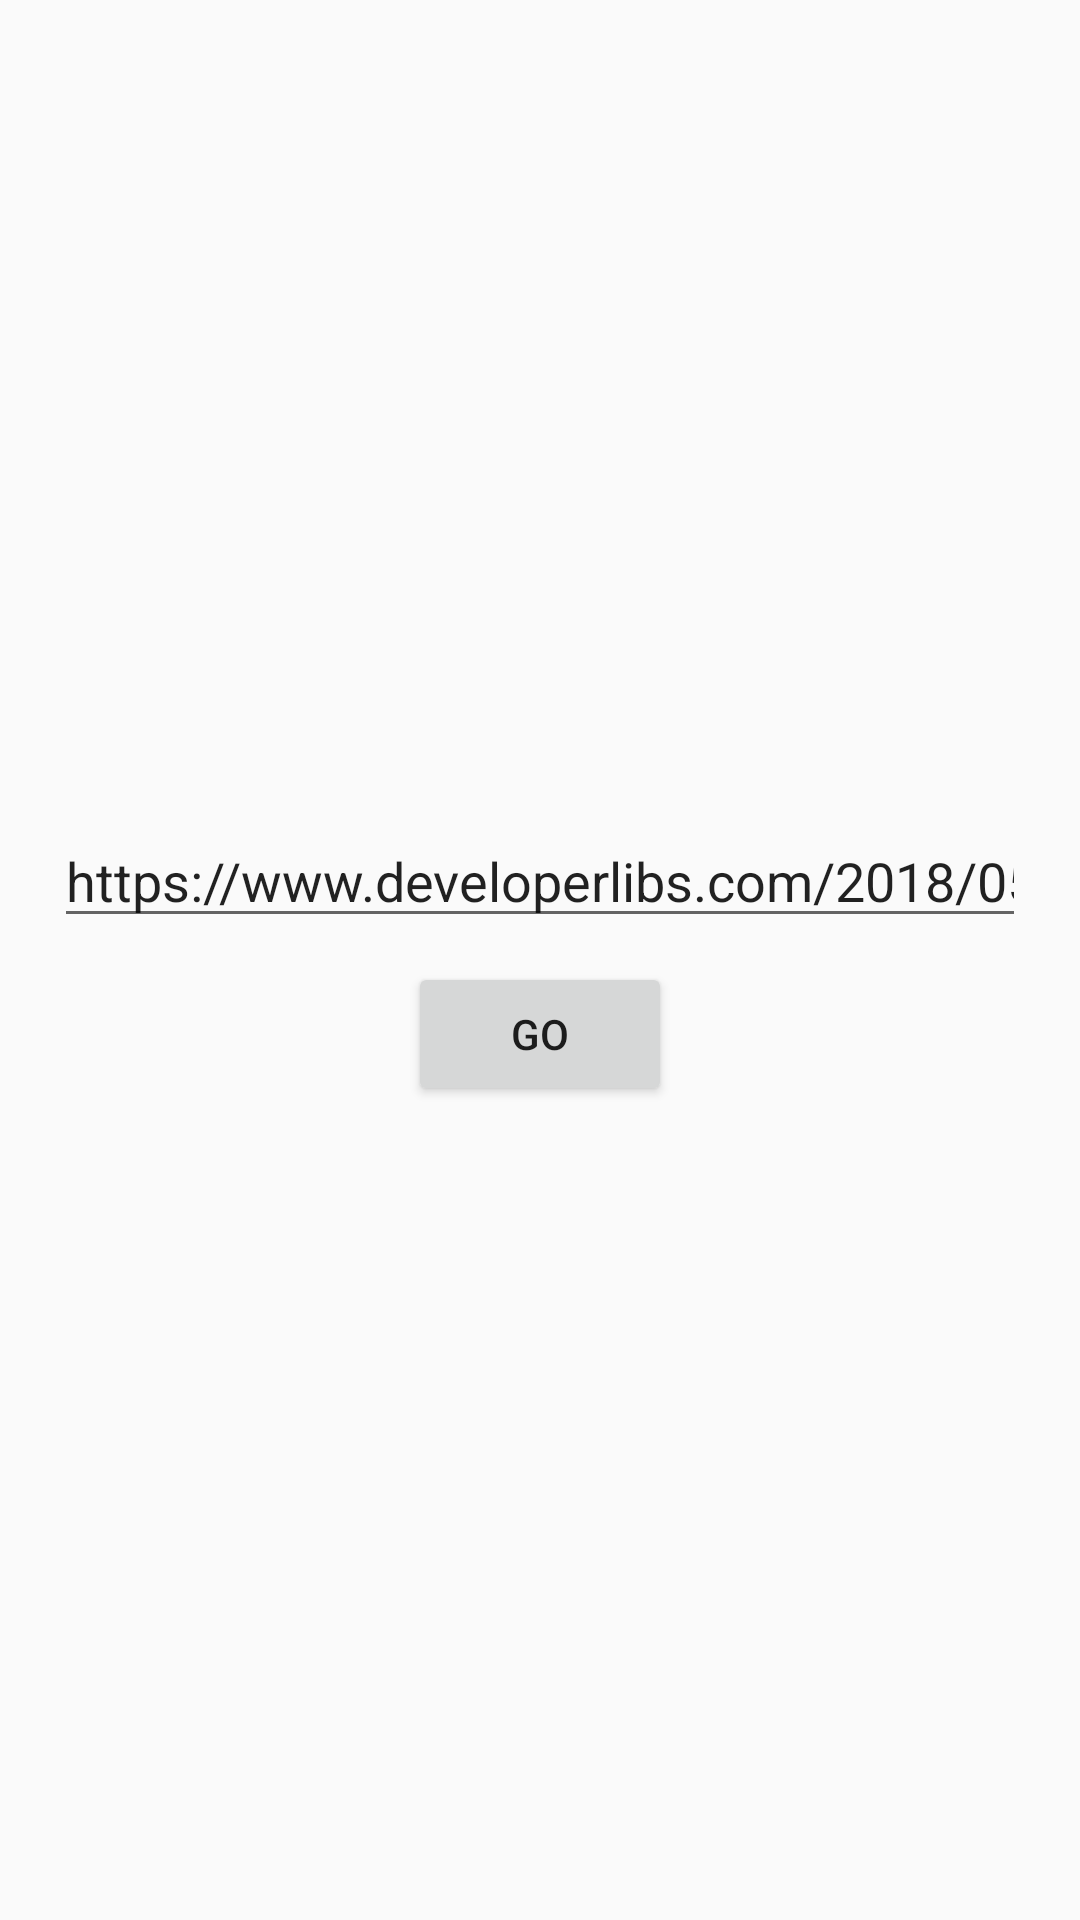

Here is an Android app screen rendered from its layout file. Give the layout XML and the strings, colors and styles it references.
<!-- AndroidManifest.xml: application theme AppTheme -->
<!-- res/layout/fragment_navigation.xml -->
<?xml version="1.0" encoding="utf-8"?>
<LinearLayout
    xmlns:android="http://schemas.android.com/apk/res/android"
    xmlns:app="http://schemas.android.com/apk/res-auto"
    xmlns:tools="http://schemas.android.com/tools"
    android:id="@+id/main"
    android:layout_width="match_parent"
    android:orientation="vertical"
    android:gravity="center"
    android:padding="10dp"
    android:layout_height="match_parent"
    tools:context=".MainActivity">


    <EditText
        android:id="@+id/websiteurl"
        android:layout_width="match_parent"
        android:layout_height="wrap_content"
        android:layout_marginStart="8dp"
        android:layout_marginEnd="8dp"
        android:inputType="textPersonName"
        android:text="https://www.developerlibs.com/2018/05/android-whats-new-in-android-p.html"
        app:layout_constraintEnd_toEndOf="parent"
        app:layout_constraintHorizontal_bias="0.0"
        app:layout_constraintStart_toStartOf="parent"
        app:layout_constraintTop_toTopOf="parent" />


    <Button
        android:id="@+id/goToDetailFragment"
        android:layout_width="wrap_content"
        android:layout_height="wrap_content"
        android:layout_marginTop="8dp"
        android:text="@string/go"
        app:layout_constraintBottom_toBottomOf="parent"
        app:layout_constraintEnd_toEndOf="parent"
        app:layout_constraintStart_toStartOf="parent"
        app:layout_constraintTop_toBottomOf="@id/websiteurl"
        app:layout_constraintVertical_bias="0.033" />



</LinearLayout>
<!-- resources referenced by this layout -->
<resources>
  <string name="go">GO</string>
  <style name="AppTheme" parent="Theme.AppCompat.Light.DarkActionBar">
          
          <item name="colorPrimary">@color/colorPrimary</item>
          <item name="colorPrimaryDark">@color/colorPrimaryDark</item>
          <item name="colorAccent">@color/colorAccent</item>
      </style>
  <!-- not gathered from this repository: default colours our renderer supplied (Android Studio template values) -->
  <color name="colorPrimary">#FF6200EE</color>
  <color name="colorPrimaryDark">#FF3700B3</color>
  <color name="colorAccent">#FF03DAC5</color>
</resources>
